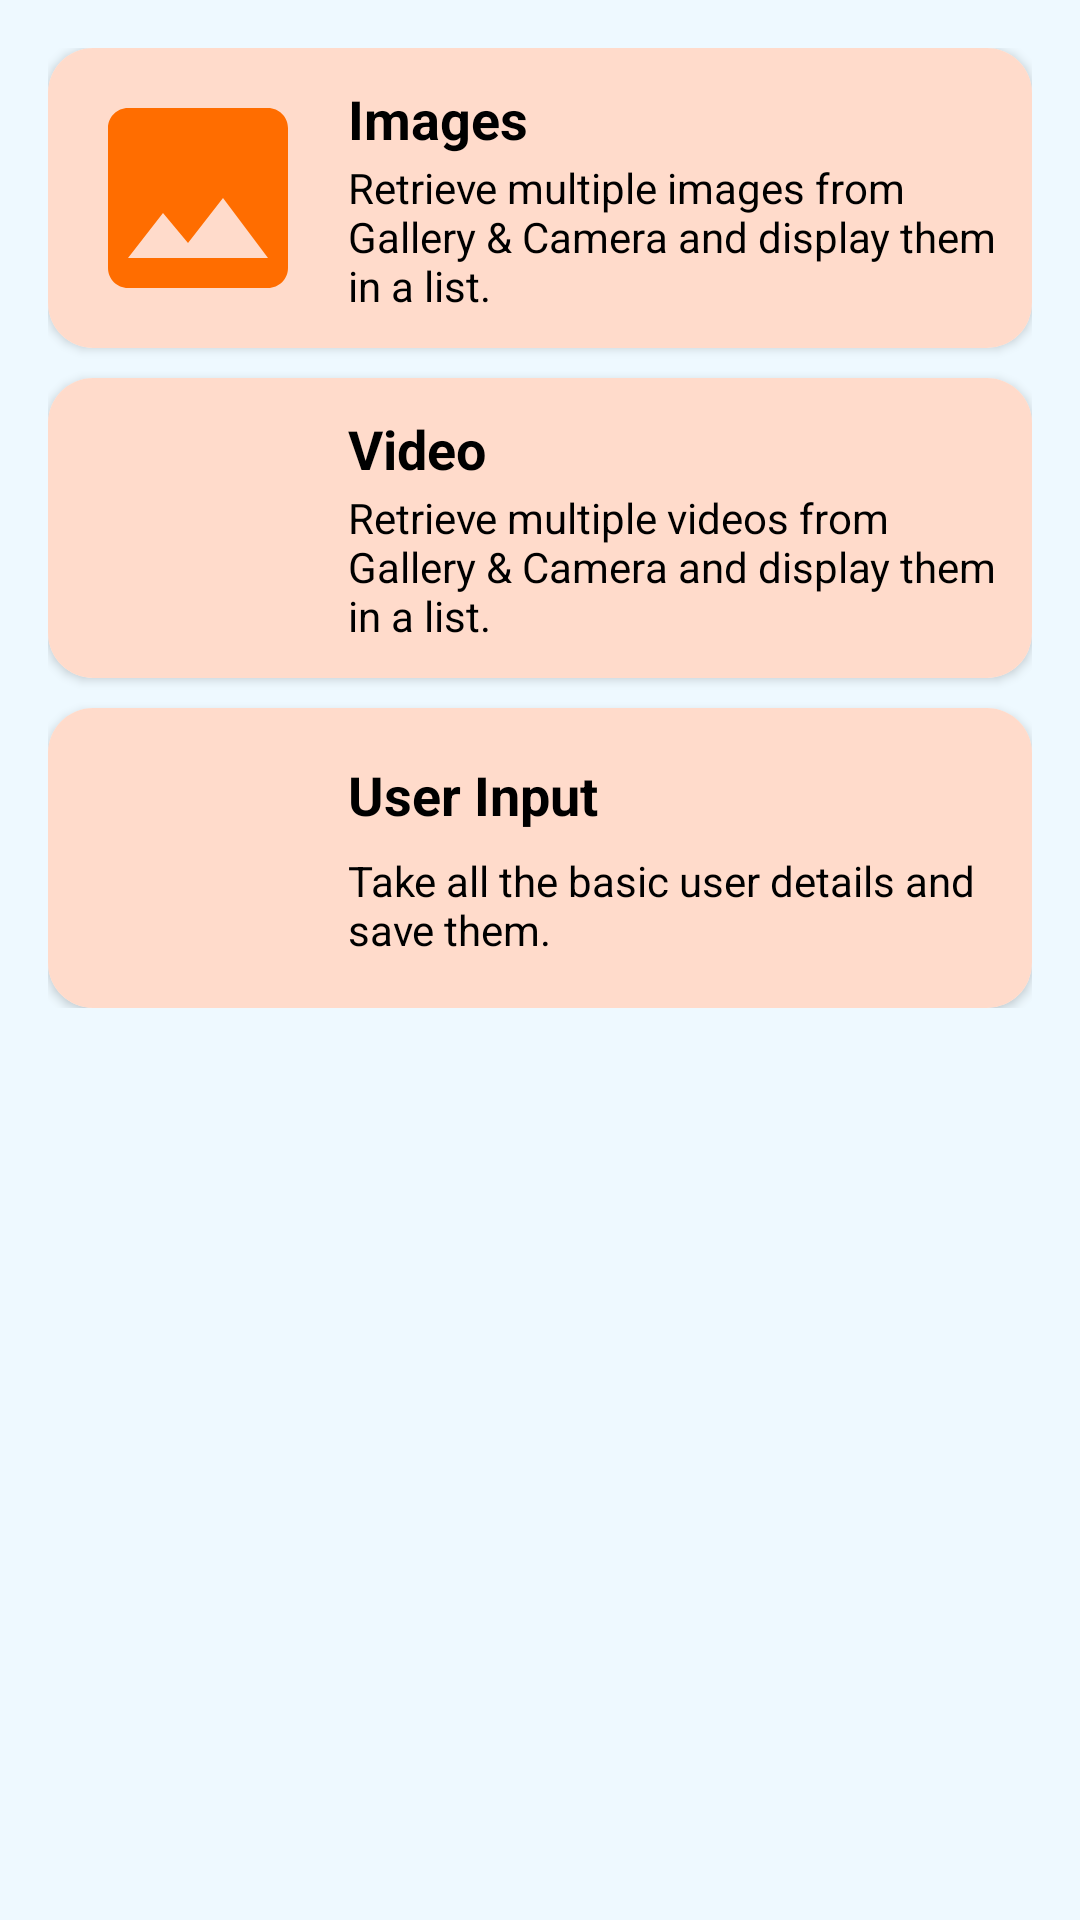

The Android layout XML behind this screen, and the referenced resources:
<!-- AndroidManifest.xml: application theme Theme.Task -->
<!-- res/layout/home_fragment.xml -->
<?xml version="1.0" encoding="utf-8"?>
<layout xmlns:android="http://schemas.android.com/apk/res/android"
    xmlns:app="http://schemas.android.com/apk/res-auto"
    xmlns:tools="http://schemas.android.com/tools">

    <data>

    </data>

    <androidx.core.widget.NestedScrollView
        android:layout_width="match_parent"
        android:layout_height="match_parent"
        tools:context=".fragments.home.HomeFragment">

        <androidx.constraintlayout.widget.ConstraintLayout
            android:layout_width="match_parent"
            android:layout_height="match_parent"
            android:padding="16dp">

            <androidx.cardview.widget.CardView
                android:id="@+id/cardImages"
                android:layout_width="match_parent"
                android:layout_height="wrap_content"
                android:padding="10dp"
                app:cardCornerRadius="15dp"
                app:layout_constraintEnd_toEndOf="parent"
                app:layout_constraintStart_toStartOf="parent"
                app:layout_constraintTop_toTopOf="parent">

                <androidx.constraintlayout.widget.ConstraintLayout
                    android:layout_width="match_parent"
                    android:layout_height="match_parent"
                    android:background="@color/container"
                    android:padding="10dp">

                    <ImageView
                        android:id="@+id/imageView"
                        android:layout_width="80dp"
                        android:layout_height="80dp"
                        android:contentDescription="@string/app_name"
                        android:src="@drawable/ic_image"
                        app:layout_constraintBottom_toBottomOf="parent"
                        app:layout_constraintStart_toStartOf="parent"
                        app:layout_constraintTop_toTopOf="parent"
                        app:tint="@color/primary" />

                    <TextView
                        android:id="@+id/tvHeading"
                        android:layout_width="wrap_content"
                        android:layout_height="wrap_content"
                        android:layout_marginStart="10dp"
                        android:text="@string/images"
                        android:textSize="18sp"
                        android:textStyle="bold"
                        app:layout_constraintBottom_toTopOf="@+id/tvDescription"
                        app:layout_constraintStart_toEndOf="@+id/imageView"
                        app:layout_constraintTop_toTopOf="parent" />

                    <TextView
                        android:id="@+id/tvDescription"
                        android:layout_width="0dp"
                        android:layout_height="wrap_content"
                        android:layout_marginStart="10dp"
                        android:text="@string/description"
                        android:textSize="14sp"
                        android:textStyle="normal"
                        app:layout_constraintBottom_toBottomOf="parent"
                        app:layout_constraintEnd_toEndOf="parent"
                        app:layout_constraintStart_toEndOf="@id/imageView"
                        app:layout_constraintTop_toBottomOf="@id/tvHeading" />


                </androidx.constraintlayout.widget.ConstraintLayout>

            </androidx.cardview.widget.CardView>

            <androidx.cardview.widget.CardView
                android:id="@+id/cardVideo"
                android:layout_width="match_parent"
                android:layout_height="wrap_content"
                android:layout_marginVertical="10dp"
                app:cardCornerRadius="15dp"
                app:layout_constraintEnd_toEndOf="parent"
                app:layout_constraintStart_toStartOf="parent"
                app:layout_constraintTop_toBottomOf="@id/cardImages">

                <androidx.constraintlayout.widget.ConstraintLayout
                    android:layout_width="match_parent"
                    android:layout_height="match_parent"
                    android:background="@color/container"
                    android:padding="10dp">

                    <ImageView
                        android:id="@+id/ivVideo"
                        android:layout_width="80dp"
                        android:layout_height="80dp"
                        android:contentDescription="@string/app_name"
                        android:src="@drawable/ic_video_library"
                        app:layout_constraintBottom_toBottomOf="parent"
                        app:layout_constraintStart_toStartOf="parent"
                        app:layout_constraintTop_toTopOf="parent"
                        app:tint="@color/primary" />

                    <TextView
                        android:id="@+id/tvVideoHeading"
                        android:layout_width="wrap_content"
                        android:layout_height="wrap_content"
                        android:layout_marginStart="10dp"
                        android:text="@string/video"
                        android:textSize="18sp"
                        android:textStyle="bold"
                        app:layout_constraintBottom_toTopOf="@id/tvVideoDescription"
                        app:layout_constraintStart_toEndOf="@id/ivVideo"
                        app:layout_constraintTop_toTopOf="parent" />

                    <TextView
                        android:id="@+id/tvVideoDescription"
                        android:layout_width="0dp"
                        android:layout_height="wrap_content"
                        android:layout_marginStart="10dp"
                        android:text="@string/videoDescription"
                        android:textSize="14sp"
                        android:textStyle="normal"
                        app:layout_constraintBottom_toBottomOf="parent"
                        app:layout_constraintEnd_toEndOf="parent"
                        app:layout_constraintStart_toEndOf="@id/ivVideo"
                        app:layout_constraintTop_toBottomOf="@id/tvVideoHeading" />


                </androidx.constraintlayout.widget.ConstraintLayout>

            </androidx.cardview.widget.CardView>


            <androidx.cardview.widget.CardView
                android:id="@+id/cardInput"
                android:layout_width="match_parent"
                android:layout_height="wrap_content"
                android:layout_marginVertical="10dp"
                app:cardCornerRadius="15dp"
                app:layout_constraintEnd_toEndOf="parent"
                app:layout_constraintStart_toStartOf="parent"
                app:layout_constraintTop_toBottomOf="@id/cardVideo">

                <androidx.constraintlayout.widget.ConstraintLayout
                    android:layout_width="match_parent"
                    android:layout_height="match_parent"
                    android:background="@color/container"
                    android:padding="10dp">

                    <ImageView
                        android:id="@+id/ivInput"
                        android:layout_width="80dp"
                        android:layout_height="80dp"
                        android:contentDescription="@string/app_name"
                        android:src="@drawable/ic_person_add"
                        app:layout_constraintBottom_toBottomOf="parent"
                        app:layout_constraintStart_toStartOf="parent"
                        app:layout_constraintTop_toTopOf="parent"
                        app:tint="@color/primary" />

                    <TextView
                        android:id="@+id/tvPersonHeading"
                        android:layout_width="wrap_content"
                        android:layout_height="wrap_content"
                        android:layout_marginStart="10dp"
                        android:text="@string/userInput"
                        android:textSize="18sp"
                        android:textStyle="bold"
                        app:layout_constraintBottom_toTopOf="@id/tvPersonDescription"
                        app:layout_constraintStart_toEndOf="@id/ivInput"
                        app:layout_constraintTop_toTopOf="parent" />

                    <TextView
                        android:id="@+id/tvPersonDescription"
                        android:layout_width="0dp"
                        android:layout_height="wrap_content"
                        android:layout_marginStart="10dp"
                        android:text="@string/inputDescription"
                        android:textSize="14sp"
                        android:textStyle="normal"
                        app:layout_constraintBottom_toBottomOf="parent"
                        app:layout_constraintEnd_toEndOf="parent"
                        app:layout_constraintStart_toEndOf="@id/ivInput"
                        app:layout_constraintTop_toBottomOf="@id/tvPersonHeading" />


                </androidx.constraintlayout.widget.ConstraintLayout>

            </androidx.cardview.widget.CardView>

        </androidx.constraintlayout.widget.ConstraintLayout>
    </androidx.core.widget.NestedScrollView>
</layout>
<!-- resources referenced by this layout -->
<resources>
  <color name="container">@color/md_theme_light_primaryContainer</color>
  <color name="primary">@color/md_theme_light_primary</color>
  <!-- drawable ic_image (drawable) -->
  <vector xmlns:android="http://schemas.android.com/apk/res/android"
      android:width="24dp"
      android:height="24dp"
      android:autoMirrored="true"
      android:tint="@color/primary"
      android:viewportWidth="24"
      android:viewportHeight="24">
      <path
          android:fillColor="@color/primary"
          android:pathData="M21,19V5c0,-1.1 -0.9,-2 -2,-2H5c-1.1,0 -2,0.9 -2,2v14c0,1.1 0.9,2 2,2h14c1.1,0 2,-0.9 2,-2zM8.5,13.5l2.5,3.01L14.5,12l4.5,6H5l3.5,-4.5z" />
  </vector>
  <string name="app_name">Task</string>
  <string name="description">Retrieve multiple images from Gallery &amp; Camera and display them in a list.</string>
  <string name="images">Images</string>
  <string name="inputDescription">Take all the basic user details and save them.</string>
  <string name="userInput">User Input</string>
  <string name="video">Video</string>
  <string name="videoDescription">Retrieve multiple videos from Gallery &amp; Camera and display them in a list.</string>
  <style name="Theme.Task" parent="Base.Theme.Task" />
  <color name="md_theme_light_primaryContainer">#FFDBCB</color>
  <color name="md_theme_light_primary">@color/seed</color>
  <color name="seed">#FF6D00</color>
  <color name="md_theme_light_onPrimary">#FFFFFF</color>
  <color name="md_theme_light_onPrimaryContainer">#341100</color>
  <color name="md_theme_light_secondary">#1A5BB9</color>
  <color name="md_theme_light_onSecondary">#FFFFFF</color>
  <color name="md_theme_light_secondaryContainer">#D8E2FF</color>
  <color name="md_theme_light_onSecondaryContainer">#001A41</color>
  <color name="md_theme_light_tertiary">#325DA8</color>
  <color name="md_theme_light_onTertiary">#FFFFFF</color>
  <color name="md_theme_light_tertiaryContainer">#D8E2FF</color>
  <color name="md_theme_light_onTertiaryContainer">#001A42</color>
  <color name="md_theme_light_error">#BA1A1A</color>
  <color name="md_theme_light_errorContainer">#FFDAD6</color>
  <color name="md_theme_light_onError">#FFFFFF</color>
  <color name="md_theme_light_onErrorContainer">#410002</color>
  <color name="md_theme_light_background">#EEF9FF</color>
  <color name="md_theme_light_onBackground">#001F25</color>
  <color name="md_theme_light_surface">#F8FDFF</color>
  <color name="md_theme_light_onSurface">#001F25</color>
  <color name="md_theme_light_surfaceVariant">#F4DED5</color>
  <color name="md_theme_light_onSurfaceVariant">#52443D</color>
  <color name="md_theme_light_outline">#85736C</color>
  <color name="md_theme_light_inverseOnSurface">#D6F6FF</color>
  <color name="md_theme_light_inverseSurface">#00363F</color>
  <color name="md_theme_light_inversePrimary">#FFB692</color>
  <color name="black">#FF000000</color>
</resources>
